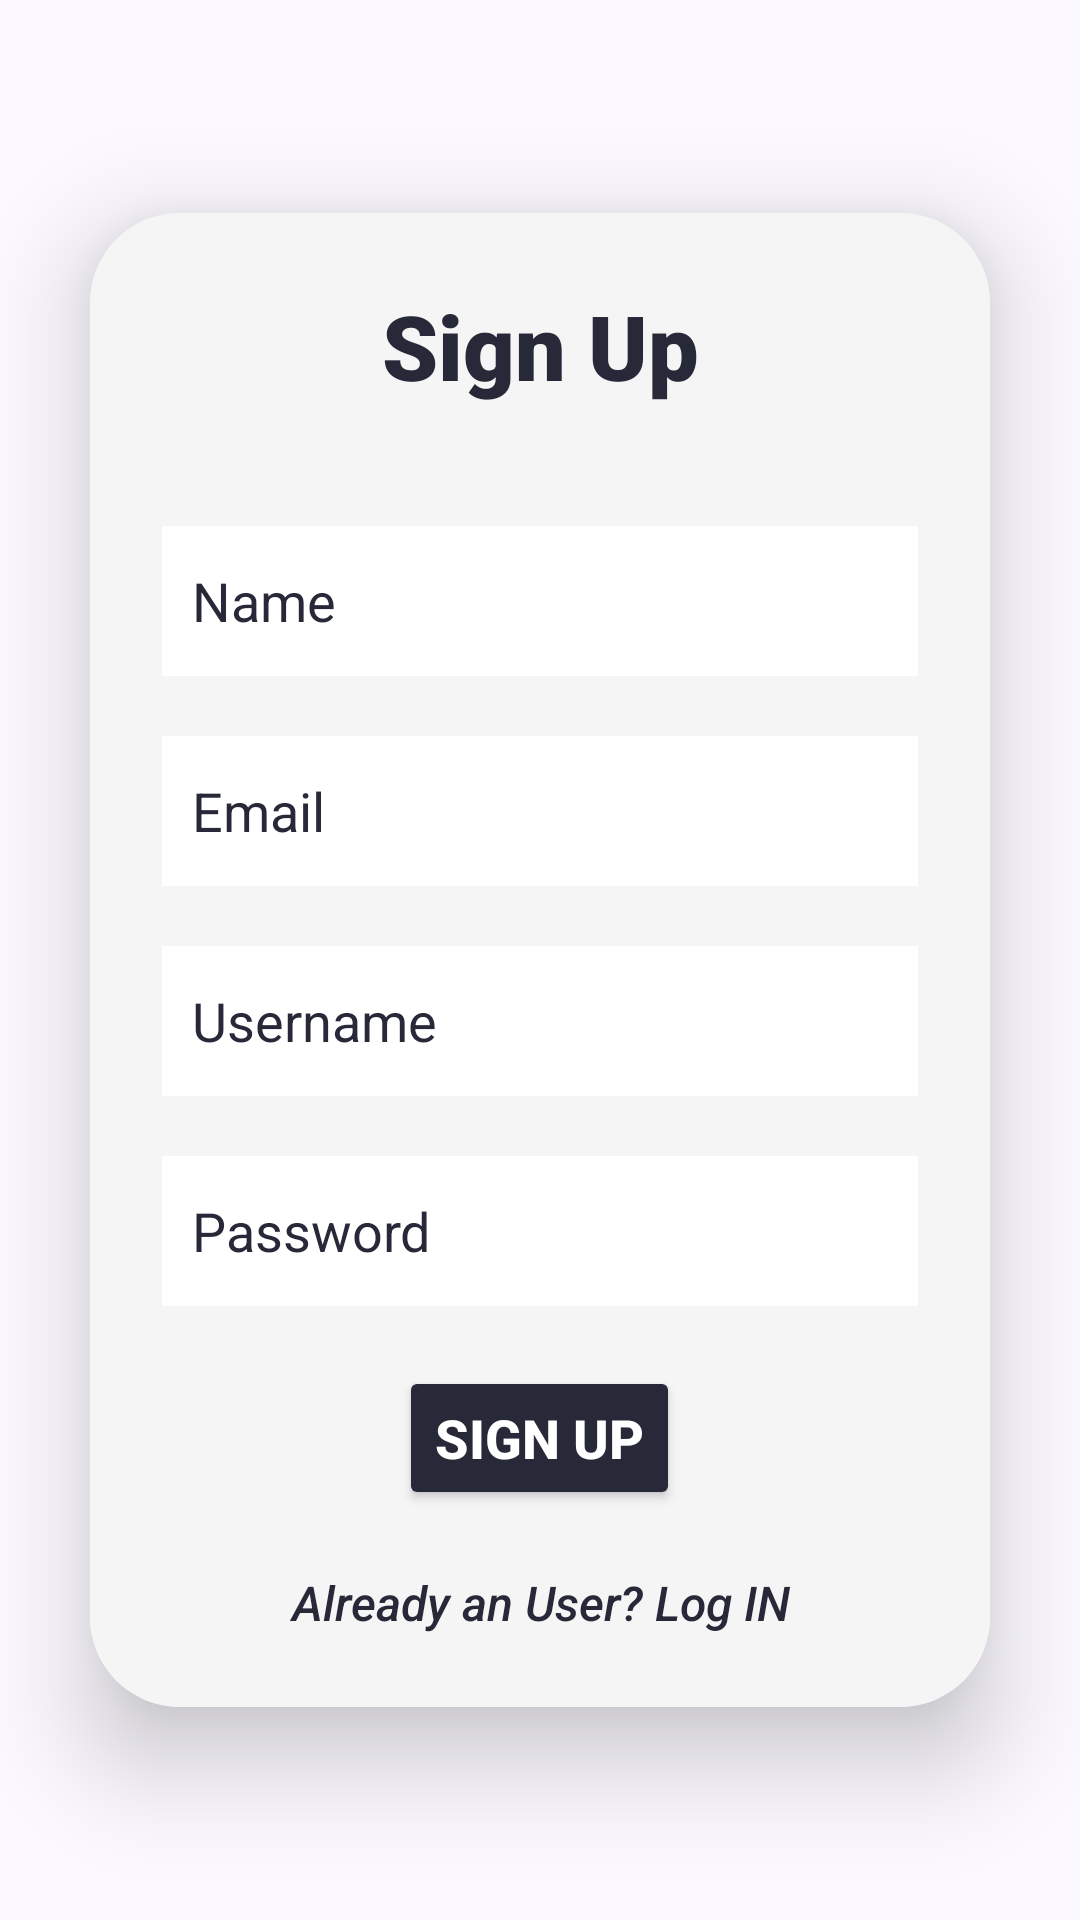

Produce the Android XML layout that renders to this screen, including the resource entries it uses.
<!-- AndroidManifest.xml: application theme Theme.EcoSmart -->
<!-- res/layout/activity_signup.xml -->
<?xml version="1.0" encoding="utf-8"?>
<LinearLayout
    xmlns:android="http://schemas.android.com/apk/res/android"
    xmlns:app="http://schemas.android.com/apk/res-auto"
    xmlns:tools="http://schemas.android.com/tools"
    android:layout_width="match_parent"
    android:layout_height="match_parent"
    android:orientation="vertical"
    android:gravity="center"
    android:background="#FBF9FF"
    tools:context=".SignupActivity">

    <ScrollView
        android:layout_width="match_parent"
        android:layout_height="match_parent"
        >
    
    <androidx.cardview.widget.CardView
        android:layout_width="match_parent"
        android:layout_height="wrap_content"
        android:layout_gravity="center_vertical"
        android:layout_margin="30dp"
        app:cardCornerRadius="30dp"
        app:cardElevation="20dp" >

        <LinearLayout
            android:layout_width="match_parent"
            android:layout_height="wrap_content"
            android:orientation="vertical"
            android:layout_gravity="center_horizontal"
            android:padding="24dp"
            android:background="#F5F5F5">

            <TextView
                android:layout_width="match_parent"
                android:layout_height="wrap_content"
                android:text="Sign Up"
                android:textSize="30sp"
                android:gravity="center"
                android:textColor="@color/nav_bg"
                android:fontFamily="sans-serif-black"/>
            <EditText
                android:layout_width="match_parent"
                android:layout_height="50dp"
                android:id="@+id/signup_name"
                android:layout_marginTop="40dp"
                android:padding="10dp"
                android:hint="Name"
                android:textColorHint="@color/nav_bg"
                android:textColor="@color/nav_bg"
                android:background="@color/white"
                android:fontFamily="sans-serif" />

            <EditText
                android:layout_width="match_parent"
                android:layout_height="50dp"
                android:id="@+id/signup_email"
                android:layout_marginTop="20dp"
                android:padding="10dp"
                android:hint="Email"
                android:textColorHint="@color/nav_bg"
                android:textColor="@color/nav_bg"
                android:background="@color/white"
                android:fontFamily="sans-serif" />

            <EditText
                android:layout_width="match_parent"
                android:layout_height="50dp"
                android:id="@+id/signup_username"
                android:layout_marginTop="20dp"
                android:padding="10dp"
                android:hint="Username"
                android:textColorHint="@color/nav_bg"
                android:textColor="@color/nav_bg"
                android:background="@color/white"
                android:fontFamily="sans-serif" />

            <EditText
                android:layout_width="match_parent"
                android:layout_height="50dp"
                android:id="@+id/signup_password"
                android:layout_marginTop="20dp"
                android:padding="10dp"
                android:hint="Password"
                android:textColorHint="@color/nav_bg"
                android:textColor="@color/nav_bg"
                android:inputType="textPassword"
                android:background="@color/white"
                android:fontFamily="sans-serif" />
            <Button
                android:layout_width="wrap_content"
                android:layout_height="wrap_content"
                android:layout_gravity="center_horizontal"
                android:id="@+id/signup_button"
                android:backgroundTint="@color/nav_bg"
                android:text="Sign Up"
                android:textColor="@color/white"
                android:textStyle="bold"
                android:textSize="18sp"
                android:layout_marginTop="20dp"
                />

            <TextView
                android:layout_width="match_parent"
                android:layout_height="wrap_content"
                android:text="Already an User? Log IN"
                android:textStyle="italic"
                android:textColor="@color/nav_bg"
                android:id="@+id/goto_login"
                android:gravity="center"
                android:textSize="16sp"
                android:layout_marginTop="20dp"
                android:fontFamily="sans-serif-medium" />



        </LinearLayout>

    </androidx.cardview.widget.CardView>

    </ScrollView>



</LinearLayout>
<!-- resources referenced by this layout -->
<resources>
  <color name="nav_bg">#272838</color>
  <color name="white">#FFFFFFFF</color>
  <style name="Theme.EcoSmart" parent="Base.Theme.EcoSmart" />
  <style name="Base.Theme.EcoSmart" parent="Theme.Material3.DayNight.NoActionBar">
          
          
      </style>
</resources>
